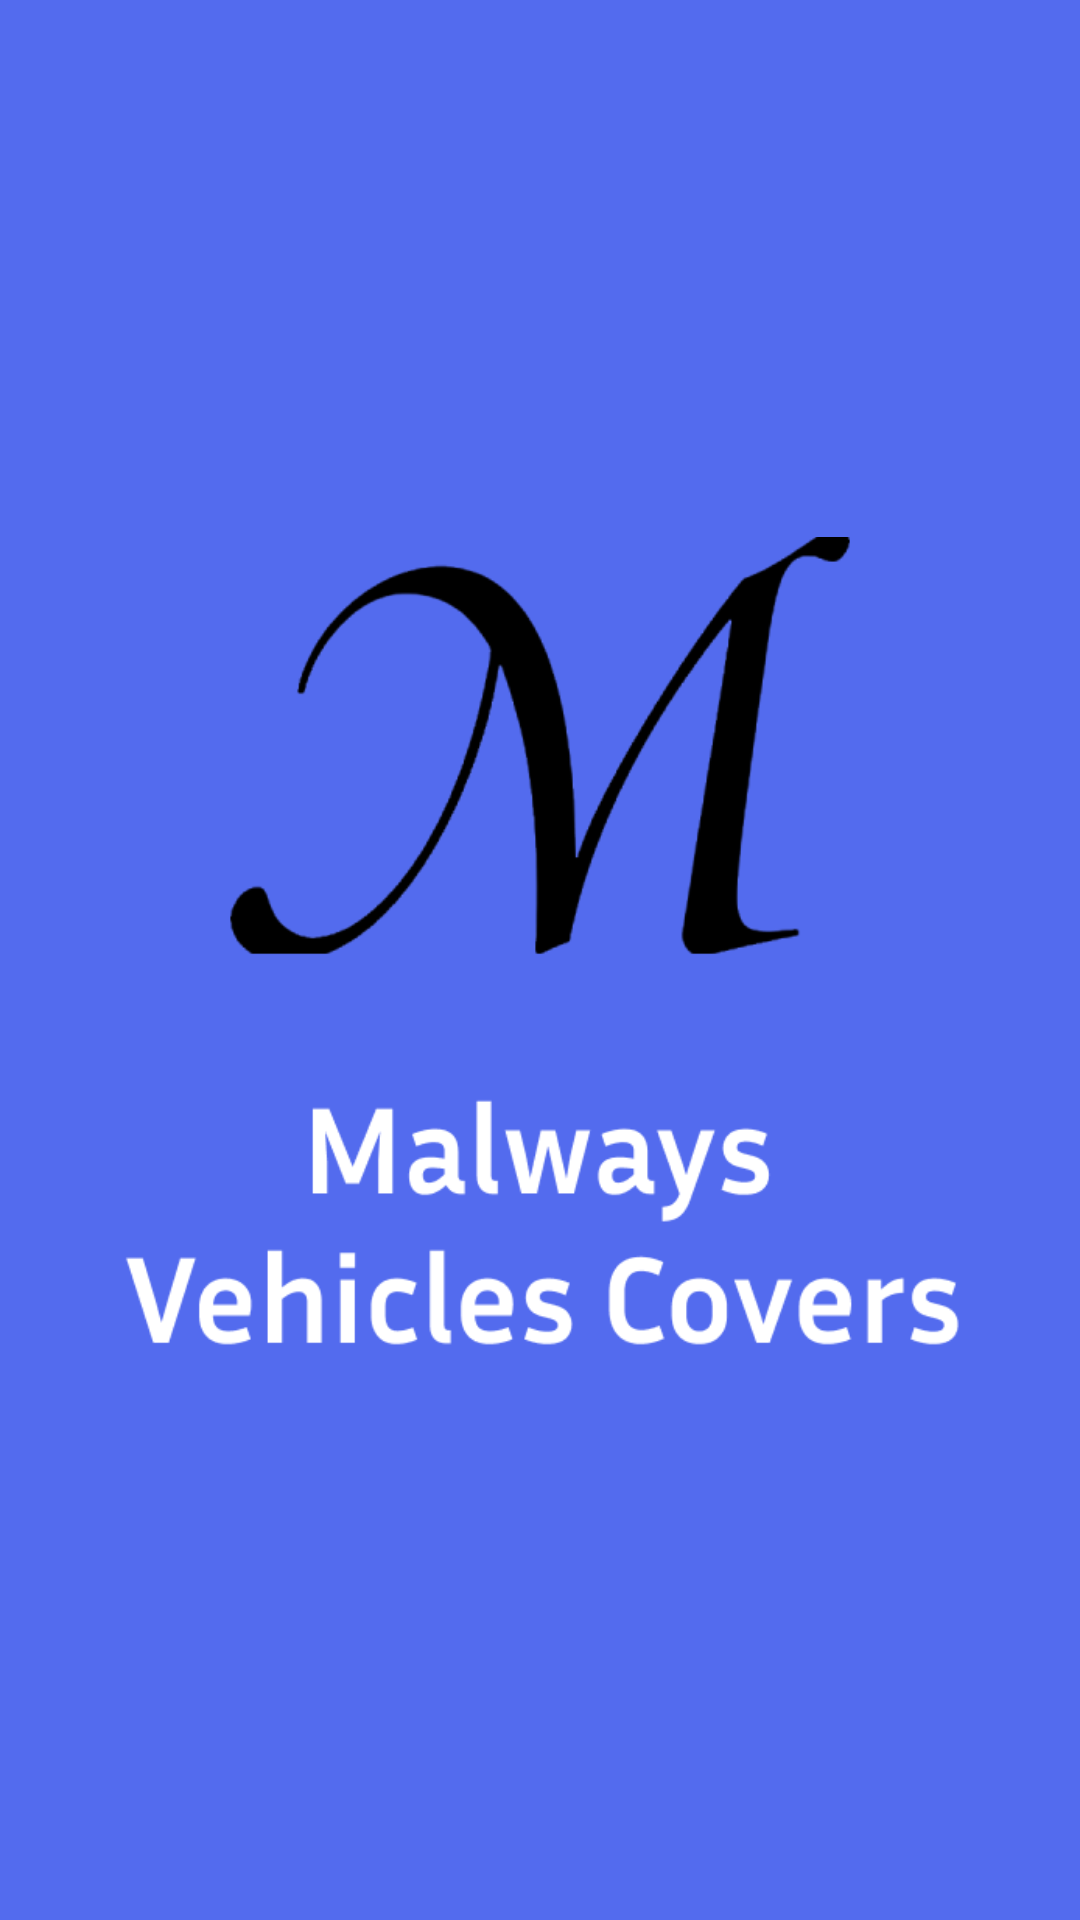

The Android layout XML behind this screen, and the referenced resources:
<!-- AndroidManifest.xml: application theme Theme.MalwaysVehiclesCovers -->
<!-- res/layout/activity_main.xml -->
<?xml version="1.0" encoding="utf-8"?>
<androidx.constraintlayout.widget.ConstraintLayout xmlns:android="http://schemas.android.com/apk/res/android"
    xmlns:app="http://schemas.android.com/apk/res-auto"
    xmlns:tools="http://schemas.android.com/tools"
    android:layout_width="match_parent"
    android:layout_height="match_parent"
    android:background="@color/bg_main"
    tools:context=".MainActivity">

    <ImageView
        android:id="@+id/imageView"
        android:layout_width="match_parent"
        android:layout_height="match_parent"
        app:layout_constraintBottom_toBottomOf="parent"
        app:layout_constraintEnd_toEndOf="parent"
        app:layout_constraintStart_toStartOf="parent"
        app:layout_constraintTop_toTopOf="parent"
        app:srcCompat="@drawable/malways_vehicle_logo" />
</androidx.constraintlayout.widget.ConstraintLayout>
<!-- resources referenced by this layout -->
<resources>
  <color name="bg_main">#536BEE</color>
  <!-- drawable malways_vehicle_logo: png bitmap (drawable, 31115 bytes) -->
  <style name="Theme.MalwaysVehiclesCovers" parent="Theme.MaterialComponents.DayNight.DarkActionBar">
          
          <item name="colorPrimary">@color/bg_main</item>
          <item name="colorPrimaryVariant">@color/primecolor</item>
          <item name="colorOnPrimary">@color/white</item>
          
          <item name="colorSecondary">@color/primecolor</item>
          <item name="colorSecondaryVariant">@color/teal_700</item>
          <item name="colorOnSecondary">@color/white</item>
          <item name="android:windowFullscreen">true</item>
          <item name="windowActionBar">false</item>
          <item name="windowNoTitle">true</item>
          
          <item name="android:statusBarColor" tools:targetApi="l">?attr/colorPrimaryVariant</item>
          
      </style>
  <color name="primecolor">#7284E6</color>
  <color name="white">#FFFFFFFF</color>
  <color name="teal_700">#FF018786</color>
</resources>
